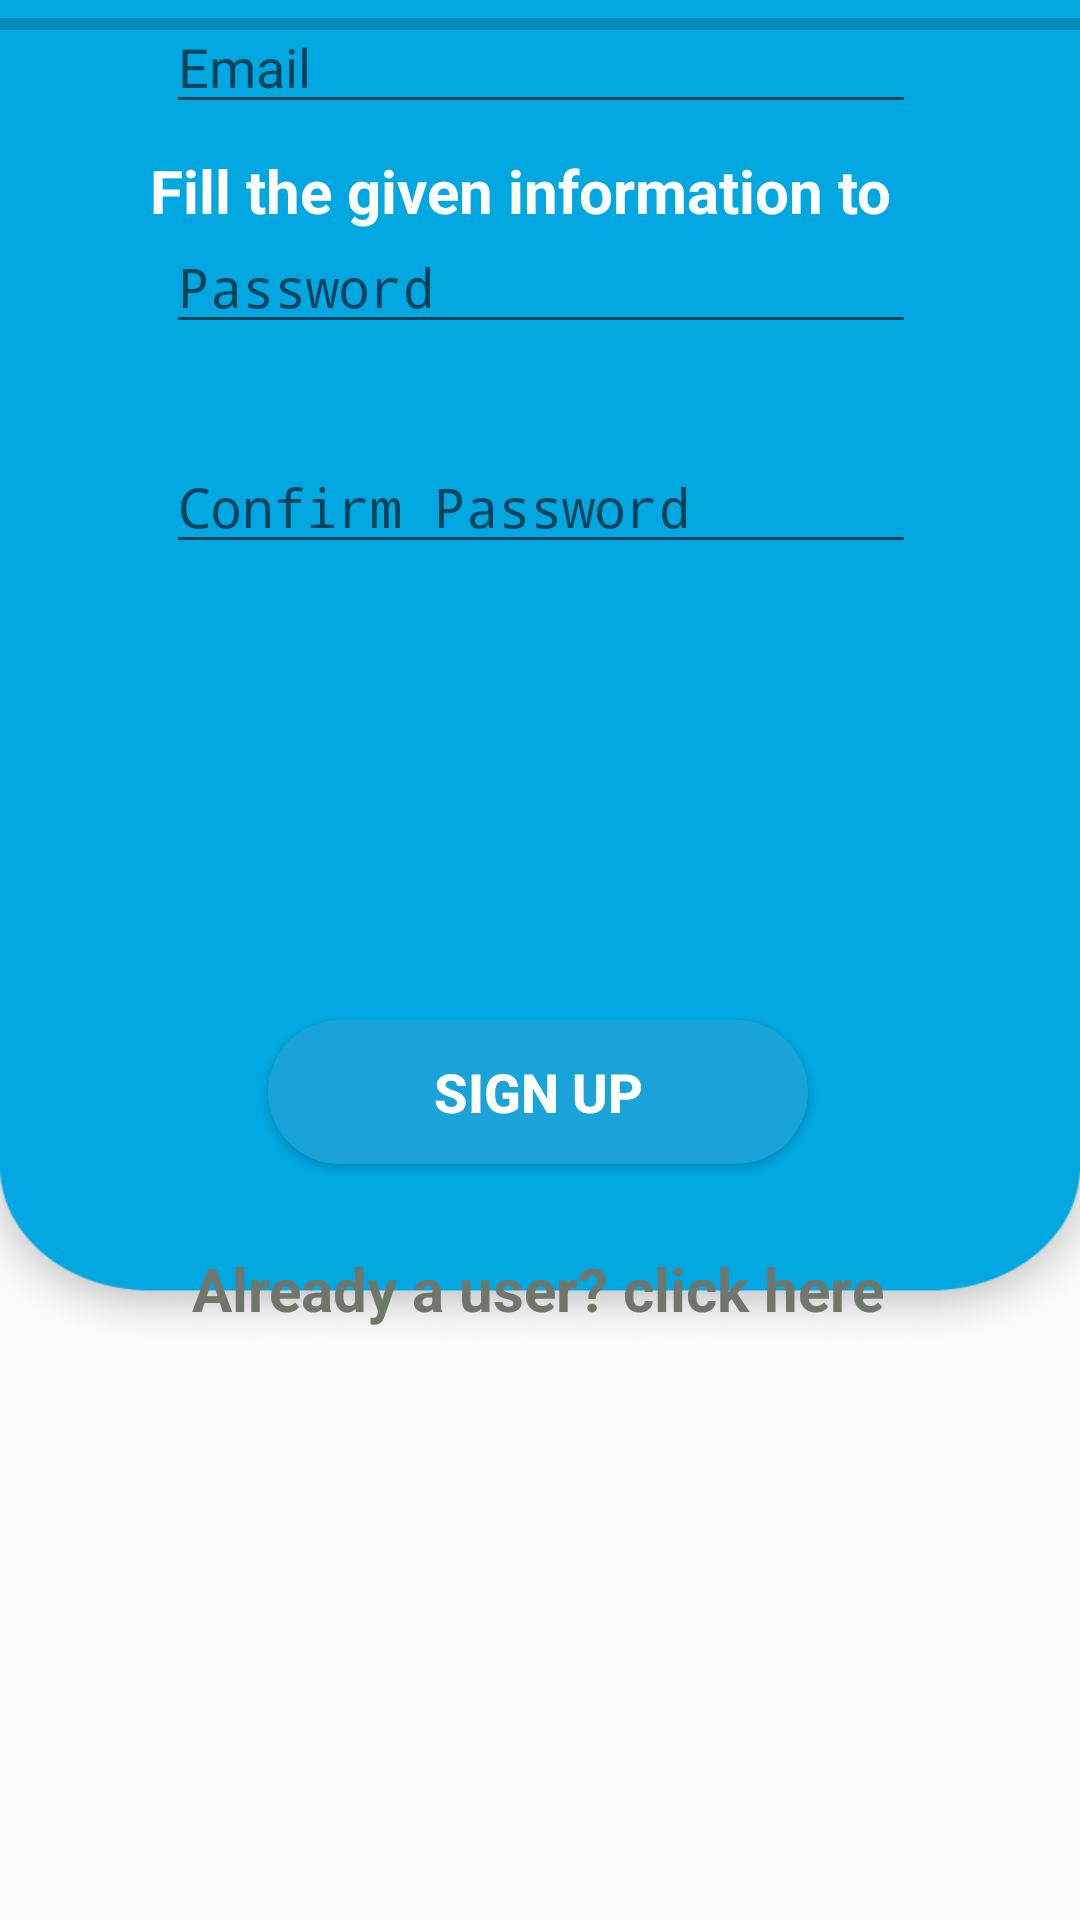

Reconstruct the res/layout file that produces this screen, plus the resources it refers to.
<!-- AndroidManifest.xml: activity theme AppTheme.NoActionBar -->
<!-- res/layout/activity_sign_up.xml -->
<?xml version="1.0" encoding="utf-8"?>
<androidx.constraintlayout.widget.ConstraintLayout xmlns:android="http://schemas.android.com/apk/res/android"
    xmlns:app="http://schemas.android.com/apk/res-auto"
    xmlns:tools="http://schemas.android.com/tools"
    android:layout_width="match_parent"
    android:layout_height="match_parent"
    tools:context=".Auth.SignUpActivity">

    <RelativeLayout
        android:layout_width="match_parent"
        android:layout_height="450dp"
        android:background="@drawable/signup_back"
        tools:ignore="MissingConstraints">

        <TextView
            android:layout_width="500dp"
            android:layout_height="30dp"
            android:layout_marginLeft="50dp"
            android:layout_marginTop="50dp"
            android:text="Fill the given information to signup"
            android:textColor="#FFFFFF"
            android:textSize="20dp"
            android:textStyle="bold">

        </TextView>
    </RelativeLayout>


    <Button
        android:id="@+id/signUp_btn"
        android:layout_width="wrap_content"
        android:layout_height="wrap_content"
        android:layout_marginTop="152dp"
        android:width="180dp"
        android:height="40dp"
        android:background="@drawable/custom_blue_btn"
        android:backgroundTint="@color/colorDefault"
        android:text="@string/sign_up_btn"
        android:textColor="#FFFFFF"
        android:textSize="18sp"
        android:textStyle="bold"
        app:layout_constraintEnd_toEndOf="parent"
        app:layout_constraintHorizontal_bias="0.497"
        app:layout_constraintStart_toStartOf="parent"
        app:layout_constraintTop_toBottomOf="@+id/confPass_txt" />

    <EditText
        android:id="@+id/pass_txt"
        android:layout_width="250dp"
        android:layout_height="wrap_content"
        android:layout_marginTop="32dp"
        android:autofillHints=""
        android:ems="10"
        android:hint="@string/sign_up_pass"
        android:inputType="textPassword"
        app:layout_constraintEnd_toEndOf="parent"
        app:layout_constraintHorizontal_bias="0.503"
        app:layout_constraintStart_toStartOf="parent"
        app:layout_constraintTop_toBottomOf="@+id/email_txt" />

    <TextView
        android:id="@+id/clickHere_txtview"
        android:layout_width="wrap_content"
        android:layout_height="wrap_content"
        android:layout_marginTop="28dp"
        android:text="Already a user? click here"
        android:textColor="#71766D"
        android:textSize="20sp"
        android:textStyle="bold"
        app:layout_constraintEnd_toEndOf="parent"
        app:layout_constraintHorizontal_bias="0.495"
        app:layout_constraintStart_toStartOf="parent"
        app:layout_constraintTop_toBottomOf="@+id/signUp_btn" />

    <EditText
        android:id="@+id/email_txt"
        android:layout_width="250dp"
        android:layout_height="wrap_content"
        android:autofillHints=""
        android:ems="10"
        android:hint="@string/sign_up_email"
        android:inputType="textEmailAddress"
        app:layout_constraintEnd_toEndOf="parent"
        app:layout_constraintHorizontal_bias="0.503"
        app:layout_constraintStart_toStartOf="parent"
        tools:layout_editor_absoluteY="137dp" />

    <EditText
        android:id="@+id/confPass_txt"
        android:layout_width="250dp"
        android:layout_height="wrap_content"
        android:layout_marginTop="32dp"
        android:autofillHints=""
        android:ems="10"
        android:hint="@string/sign_up_conf_pass"
        android:inputType="textPassword"
        app:layout_constraintEnd_toEndOf="parent"
        app:layout_constraintHorizontal_bias="0.503"
        app:layout_constraintStart_toStartOf="parent"
        app:layout_constraintTop_toBottomOf="@+id/pass_txt" />

    <ProgressBar
        android:id="@+id/signup_progress"
        style="?android:attr/progressBarStyleHorizontal"
        android:layout_width="0dp"
        android:layout_height="wrap_content"
        app:layout_constraintEnd_toEndOf="parent"
        app:layout_constraintStart_toStartOf="parent"
        app:layout_constraintTop_toTopOf="parent" />

</androidx.constraintlayout.widget.ConstraintLayout>
<!-- resources referenced by this layout -->
<resources>
  <color name="colorDefault">#19A3D8</color>
  <!-- drawable custom_blue_btn (drawable) -->
  <?xml version="1.0" encoding="utf-8"?>
  <shape xmlns:android="http://schemas.android.com/apk/res/android" android:shape="rectangle">
      <gradient android:startColor="#2AF598" android:endColor="#009EFD" android:type="linear"/>
      <corners android:radius="45dp"/>
  
  </shape>
  <!-- drawable signup_back: png bitmap (drawable, 20459 bytes) -->
  <string name="sign_up_btn">Sign Up</string>
  <string name="sign_up_conf_pass">Confirm Password</string>
  <string name="sign_up_email">Email</string>
  <string name="sign_up_pass">Password</string>
  <style name="AppTheme.NoActionBar">
          <item name="windowActionBar">false</item>
          <item name="windowNoTitle">true</item>
      </style>
</resources>
